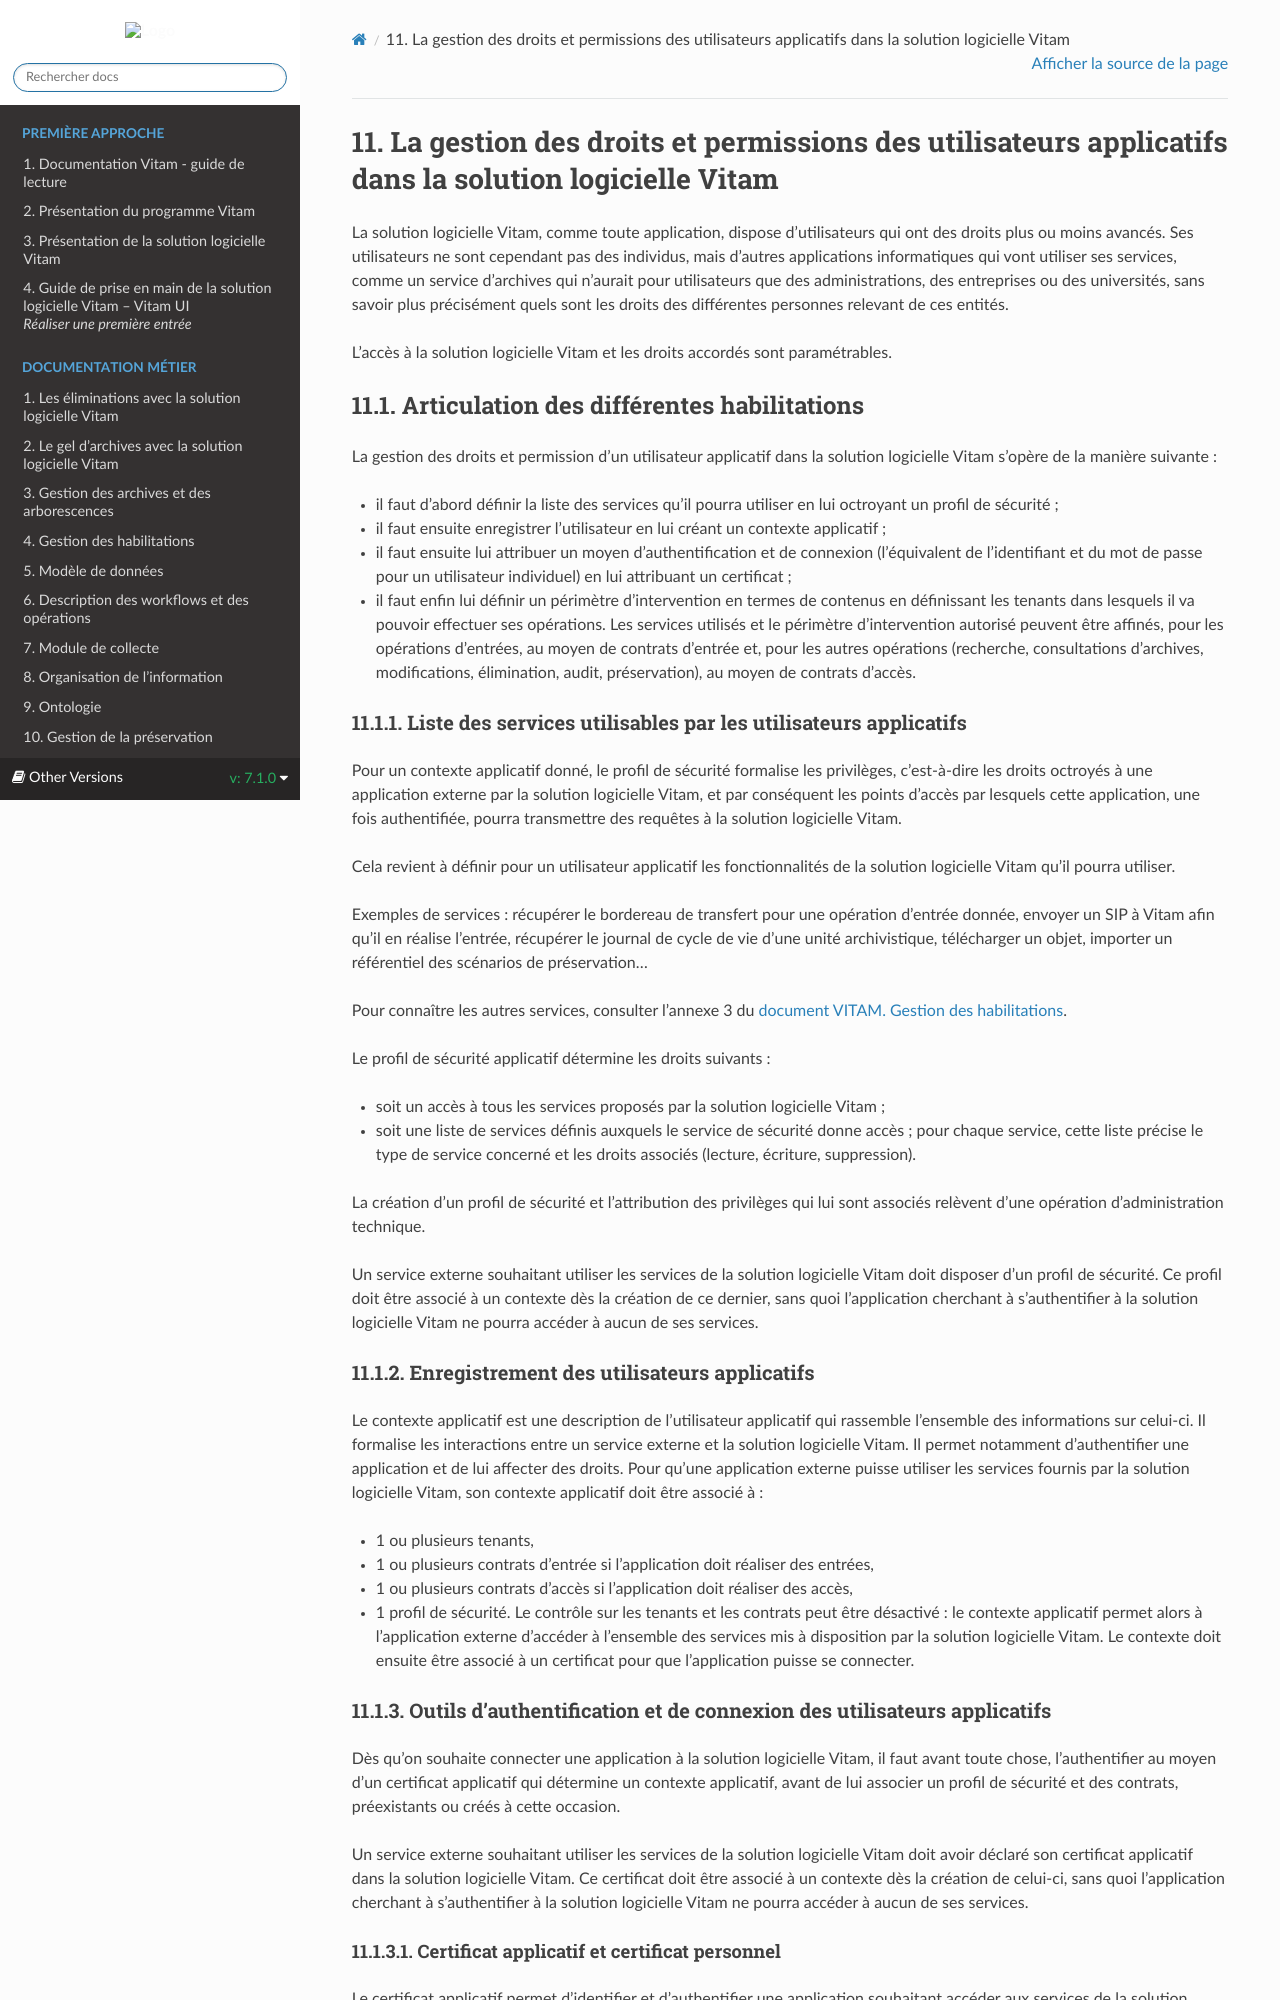

repository: ProgrammeVitam/vitam-doc · page: fr/7.1.0/sections/Vademecum_habilitations.html · generator: sphinx

La gestion des droits et permissions des utilisateurs applicatifs dans la solution logicielle Vitam
===

La solution logicielle Vitam, comme toute application, dispose d’utilisateurs qui ont des droits plus ou moins avancés. Ses utilisateurs ne sont cependant pas des individus, mais d’autres applications informatiques qui vont utiliser ses services, comme un service d’archives qui n’aurait pour utilisateurs que des administrations, des entreprises ou des universités, sans savoir plus précisément quels sont les droits des différentes personnes relevant de ces entités.

L’accès à la solution logicielle Vitam et les droits accordés sont paramétrables.


Articulation des différentes habilitations
---

La gestion des droits et permission d’un utilisateur applicatif dans la solution logicielle Vitam s’opère de la manière suivante :
- il faut d’abord définir la liste des services qu’il pourra utiliser en lui octroyant un profil de sécurité ;
- il faut ensuite enregistrer l’utilisateur en lui créant un contexte applicatif ;
- il faut ensuite lui attribuer un moyen d’authentification et de connexion (l’équivalent de l’identifiant et du mot de passe pour un utilisateur individuel) en lui attribuant un certificat ;
- il faut enfin lui définir un périmètre d’intervention en termes de contenus en définissant les tenants dans lesquels il va pouvoir effectuer ses opérations.
Les services utilisés et le périmètre d’intervention autorisé peuvent être affinés, pour les opérations d’entrées, au moyen de contrats d’entrée et, pour les autres opérations (recherche, consultations d’archives, modifications, élimination, audit, préservation), au moyen de contrats d’accès.


### Liste des services utilisables par les utilisateurs applicatifs
Pour un contexte applicatif donné, le profil de sécurité formalise les privilèges, c’est-à-dire les droits octroyés à une application externe par la solution logicielle Vitam, et par conséquent les points d’accès par lesquels cette application, une fois authentifiée, pourra transmettre des requêtes à la solution logicielle Vitam.

Cela revient à définir pour un utilisateur applicatif les fonctionnalités de la solution logicielle Vitam qu’il pourra utiliser.

Exemples de services : récupérer le bordereau de transfert pour une opération d’entrée donnée, envoyer un SIP à Vitam afin qu’il en réalise l’entrée, récupérer le journal de cycle de vie d’une unité archivistique, télécharger un objet, importer un référentiel des scénarios de préservation…

Pour connaître les autres services, consulter l’annexe 3 du [document VITAM. Gestion des habilitations](./gestion_habilitations.md).

Le profil de sécurité applicatif détermine les droits suivants :
- soit un accès à tous les services proposés par la solution logicielle Vitam ;
- soit une liste de services définis auxquels le service de sécurité donne accès ; pour chaque service, cette liste précise le type de service concerné et les droits associés (lecture, écriture, suppression).

La création d’un profil de sécurité et l’attribution des privilèges qui lui sont associés relèvent d’une opération d’administration technique.

Un service externe souhaitant utiliser les services de la solution logicielle Vitam doit disposer d’un profil de sécurité. Ce profil doit être associé à un contexte dès la création de ce dernier, sans quoi l’application cherchant à s’authentifier à la solution logicielle Vitam ne pourra accéder à aucun de ses services.


### Enregistrement des utilisateurs applicatifs
Le contexte applicatif est une description de l’utilisateur applicatif qui rassemble l’ensemble des informations sur celui-ci. Il formalise les interactions entre un service externe et la solution logicielle Vitam. Il permet notamment d’authentifier une application et de lui affecter des droits.
Pour qu’une application externe puisse utiliser les services fournis par la solution logicielle Vitam, son contexte applicatif doit être associé à :
- 1 ou plusieurs tenants,
- 1 ou plusieurs contrats d’entrée si l’application doit réaliser des entrées,
- 1 ou plusieurs contrats d’accès si l’application doit réaliser des accès,
- 1 profil de sécurité.
Le contrôle sur les tenants et les contrats peut être désactivé : le contexte applicatif permet alors à l’application externe d’accéder à l’ensemble des services mis à disposition par la solution logicielle Vitam.
Le contexte doit ensuite être associé à un certificat pour que l’application puisse se connecter.
